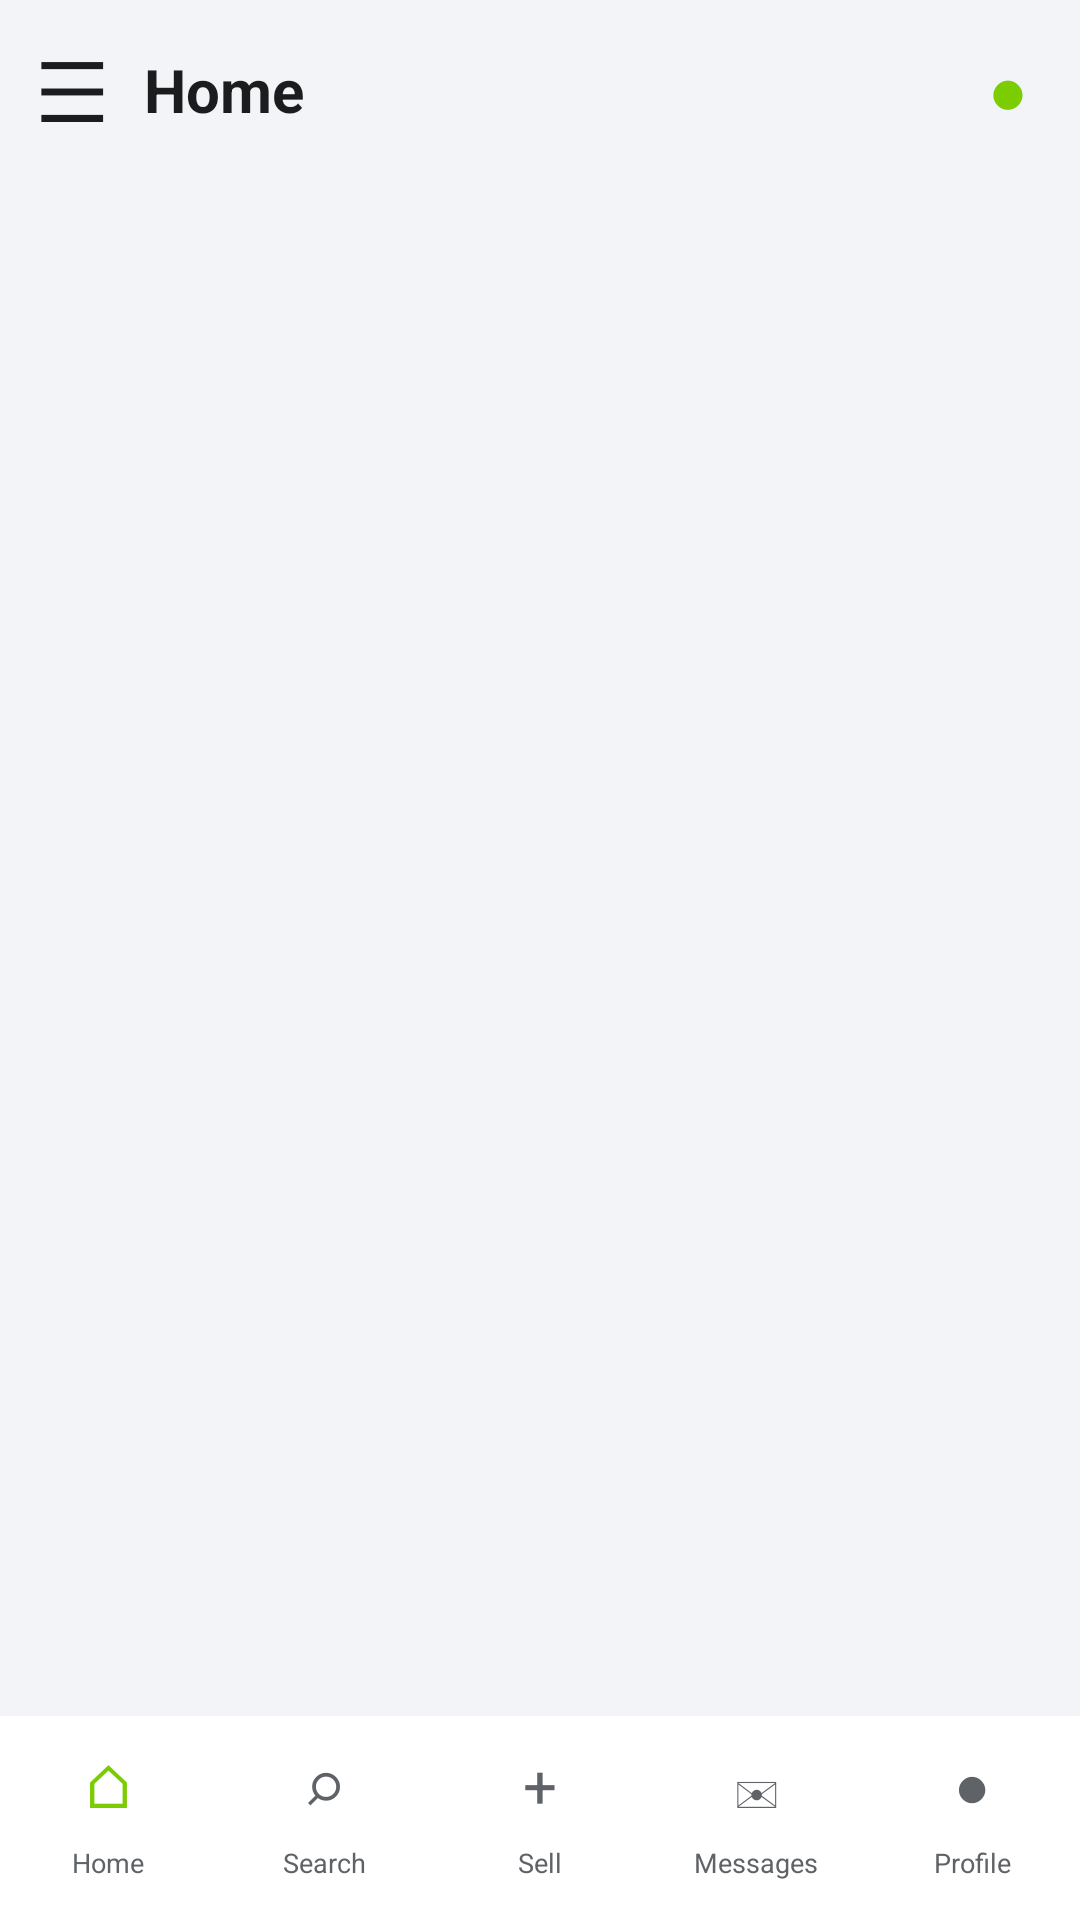

Write the Android layout XML for this screen, with the resource values it uses.
<!-- AndroidManifest.xml: application theme AppTheme -->
<!-- res/layout/activity_main.xml -->
<?xml version="1.0" encoding="utf-8"?>
<FrameLayout xmlns:android="http://schemas.android.com/apk/res/android"
    xmlns:tools="http://schemas.android.com/tools"
    tools:theme="@style/PreviewTheme"
    android:layout_width="match_parent"
    android:layout_height="match_parent"
    android:background="@color/dark_bg">

    <LinearLayout
        android:layout_width="match_parent"
        android:layout_height="match_parent"
        android:orientation="vertical">

        
        <LinearLayout
            android:layout_width="match_parent"
            android:layout_height="60dp"
            android:orientation="horizontal"
            android:gravity="center_vertical"
            android:background="@color/dark_bg">

            <TextView
                android:id="@+id/menuButton"
                android:layout_width="48dp"
                android:layout_height="60dp"
                android:gravity="center"
                android:text="☰"
                android:textColor="@color/text_primary"
                android:textSize="28sp"
                android:clickable="true"
                android:focusable="true" />

            <TextView
                android:id="@+id/toolbarTitle"
                android:layout_width="0dp"
                android:layout_height="60dp"
                android:layout_weight="1"
                android:gravity="center_vertical"
                android:text="Home"
                android:textColor="@color/text_primary"
                android:textSize="20sp"
                android:textStyle="bold" />

            <TextView
                android:id="@+id/profileToolbarButton"
                android:layout_width="48dp"
                android:layout_height="60dp"
                android:gravity="center"
                android:text="●"
                android:textColor="@color/lime"
                android:textSize="22sp"
                android:clickable="true"
                android:focusable="true" />

        </LinearLayout>

        
        <FrameLayout
            android:id="@+id/contentFrame"
            android:layout_width="match_parent"
            android:layout_height="0dp"
            android:layout_weight="1" />

        
        <LinearLayout
            android:id="@+id/bottomNav"
            android:layout_width="match_parent"
            android:layout_height="68dp"
            android:orientation="horizontal"
            android:background="@color/dark_card"
            android:gravity="center">

            <LinearLayout
                android:id="@+id/navHome"
                android:layout_width="0dp"
                android:layout_height="60dp"
                android:layout_weight="1"
                android:gravity="center"
                android:orientation="vertical"
                android:clickable="true"
                android:focusable="true">
                <TextView
                    android:layout_width="match_parent"
                    android:layout_height="30dp"
                    android:gravity="center"
                    android:text="⌂"
                    android:textColor="@color/lime"
                    android:textSize="20sp" />
                <TextView
                    android:layout_width="match_parent"
                    android:layout_height="22dp"
                    android:gravity="center"
                    android:text="Home"
                    android:textColor="@color/text_secondary"
                    android:textSize="9sp" />
            </LinearLayout>

            <LinearLayout
                android:id="@+id/navSearch"
                android:layout_width="0dp"
                android:layout_height="60dp"
                android:layout_weight="1"
                android:gravity="center"
                android:orientation="vertical"
                android:clickable="true"
                android:focusable="true">
                <TextView
                    android:layout_width="match_parent"
                    android:layout_height="30dp"
                    android:gravity="center"
                    android:text="⌕"
                    android:textColor="@color/text_secondary"
                    android:textSize="20sp" />
                <TextView
                    android:layout_width="match_parent"
                    android:layout_height="22dp"
                    android:gravity="center"
                    android:text="Search"
                    android:textColor="@color/text_secondary"
                    android:textSize="9sp" />
            </LinearLayout>

            <LinearLayout
                android:id="@+id/navSell"
                android:layout_width="0dp"
                android:layout_height="60dp"
                android:layout_weight="1"
                android:gravity="center"
                android:orientation="vertical"
                android:clickable="true"
                android:focusable="true">
                <TextView
                    android:layout_width="match_parent"
                    android:layout_height="30dp"
                    android:gravity="center"
                    android:text="+"
                    android:textColor="@color/text_secondary"
                    android:textSize="20sp" />
                <TextView
                    android:layout_width="match_parent"
                    android:layout_height="22dp"
                    android:gravity="center"
                    android:text="Sell"
                    android:textColor="@color/text_secondary"
                    android:textSize="9sp" />
            </LinearLayout>

            <LinearLayout
                android:id="@+id/navMessages"
                android:layout_width="0dp"
                android:layout_height="60dp"
                android:layout_weight="1"
                android:gravity="center"
                android:orientation="vertical"
                android:clickable="true"
                android:focusable="true">
                <TextView
                    android:layout_width="match_parent"
                    android:layout_height="30dp"
                    android:gravity="center"
                    android:text="✉"
                    android:textColor="@color/text_secondary"
                    android:textSize="20sp" />
                <TextView
                    android:layout_width="match_parent"
                    android:layout_height="22dp"
                    android:gravity="center"
                    android:text="Messages"
                    android:textColor="@color/text_secondary"
                    android:textSize="9sp" />
            </LinearLayout>

            <LinearLayout
                android:id="@+id/navProfile"
                android:layout_width="0dp"
                android:layout_height="60dp"
                android:layout_weight="1"
                android:gravity="center"
                android:orientation="vertical"
                android:clickable="true"
                android:focusable="true">
                <TextView
                    android:layout_width="match_parent"
                    android:layout_height="30dp"
                    android:gravity="center"
                    android:text="●"
                    android:textColor="@color/text_secondary"
                    android:textSize="20sp" />
                <TextView
                    android:layout_width="match_parent"
                    android:layout_height="22dp"
                    android:gravity="center"
                    android:text="Profile"
                    android:textColor="@color/text_secondary"
                    android:textSize="9sp" />
            </LinearLayout>

        </LinearLayout>
    </LinearLayout>

    
    <FrameLayout
        android:id="@+id/drawerLayer"
        android:layout_width="match_parent"
        android:layout_height="match_parent"
        android:visibility="gone">

        <View
            android:id="@+id/drawerShade"
            android:layout_width="match_parent"
            android:layout_height="match_parent"
            android:background="@drawable/bg_overlay" />

        <RelativeLayout
            android:id="@+id/drawerMenu"
            android:layout_width="310dp"
            android:layout_height="match_parent"
            android:background="@color/dark_bg"
            android:clickable="true">

            <ScrollView
                android:layout_width="match_parent"
                android:layout_height="match_parent"
                android:layout_above="@+id/logoutContainer"
                android:fillViewport="true">

                <LinearLayout
                    android:id="@+id/drawerItemsList"
                    android:layout_width="match_parent"
                    android:layout_height="wrap_content"
                    android:orientation="vertical">
                    
                </LinearLayout>
            </ScrollView>

            <LinearLayout
                android:id="@+id/logoutContainer"
                android:layout_width="match_parent"
                android:layout_height="wrap_content"
                android:layout_alignParentBottom="true"
                android:orientation="vertical"
                android:background="@color/dark_bg">
                <View
                    android:layout_width="match_parent"
                    android:layout_height="1dp"
                    android:background="@color/border" />
                <LinearLayout
                    android:id="@+id/logoutBtn"
                    android:layout_width="match_parent"
                    android:layout_height="72dp"
                    android:gravity="center_vertical"
                    android:paddingStart="24dp"
                    android:paddingEnd="24dp"
                    android:clickable="true"
                    android:focusable="true">
                    <TextView
                        android:layout_width="wrap_content"
                        android:layout_height="wrap_content"
                        android:text="↪"
                        android:textColor="@color/danger"
                        android:textSize="22sp" />
                    <TextView
                        android:layout_width="wrap_content"
                        android:layout_height="wrap_content"
                        android:layout_marginStart="16dp"
                        android:text="Logout"
                        android:textColor="@color/danger"
                        android:textSize="16sp"
                        android:textStyle="bold" />
                </LinearLayout>
            </LinearLayout>
        </RelativeLayout>
    </FrameLayout>

</FrameLayout>
<!-- resources referenced by this layout -->
<resources>
  <color name="border">#DADCE0</color>
  <color name="danger">#D93025</color>
  <color name="dark_bg">#F2F4F7</color>
  <color name="dark_card">#FFFFFF</color>
  <color name="lime">#7BCC00</color>
  <color name="text_primary">#1A1C1E</color>
  <color name="text_secondary">#5F6368</color>
  <!-- drawable bg_overlay (drawable) -->
  <shape xmlns:android="http://schemas.android.com/apk/res/android">
      <solid android:color="#99000000"/>
  </shape>
  <style name="PreviewTheme" parent="Theme.MaterialComponents.DayNight.NoActionBar">
          <item name="android:fontFamily">sans-serif</item>
          <item name="android:windowActionModeOverlay">true</item>
          <item name="android:colorAccent">@color/lime</item>
          <item name="android:windowBackground">@color/dark_bg</item>
          <item name="android:navigationBarColor">@color/dark_bg</item>
          <item name="android:statusBarColor">@color/dark_bg</item>
      </style>
  <style name="AppTheme" parent="Theme.MaterialComponents.DayNight.NoActionBar">
          <item name="android:fontFamily">sans-serif</item>
          <item name="android:statusBarColor">?android:attr/colorBackground</item>
          <item name="android:windowLightStatusBar">true</item>
          <item name="android:navigationBarColor">?android:attr/colorBackground</item>
          <item name="android:colorAccent">@color/lime</item>
      </style>
</resources>
